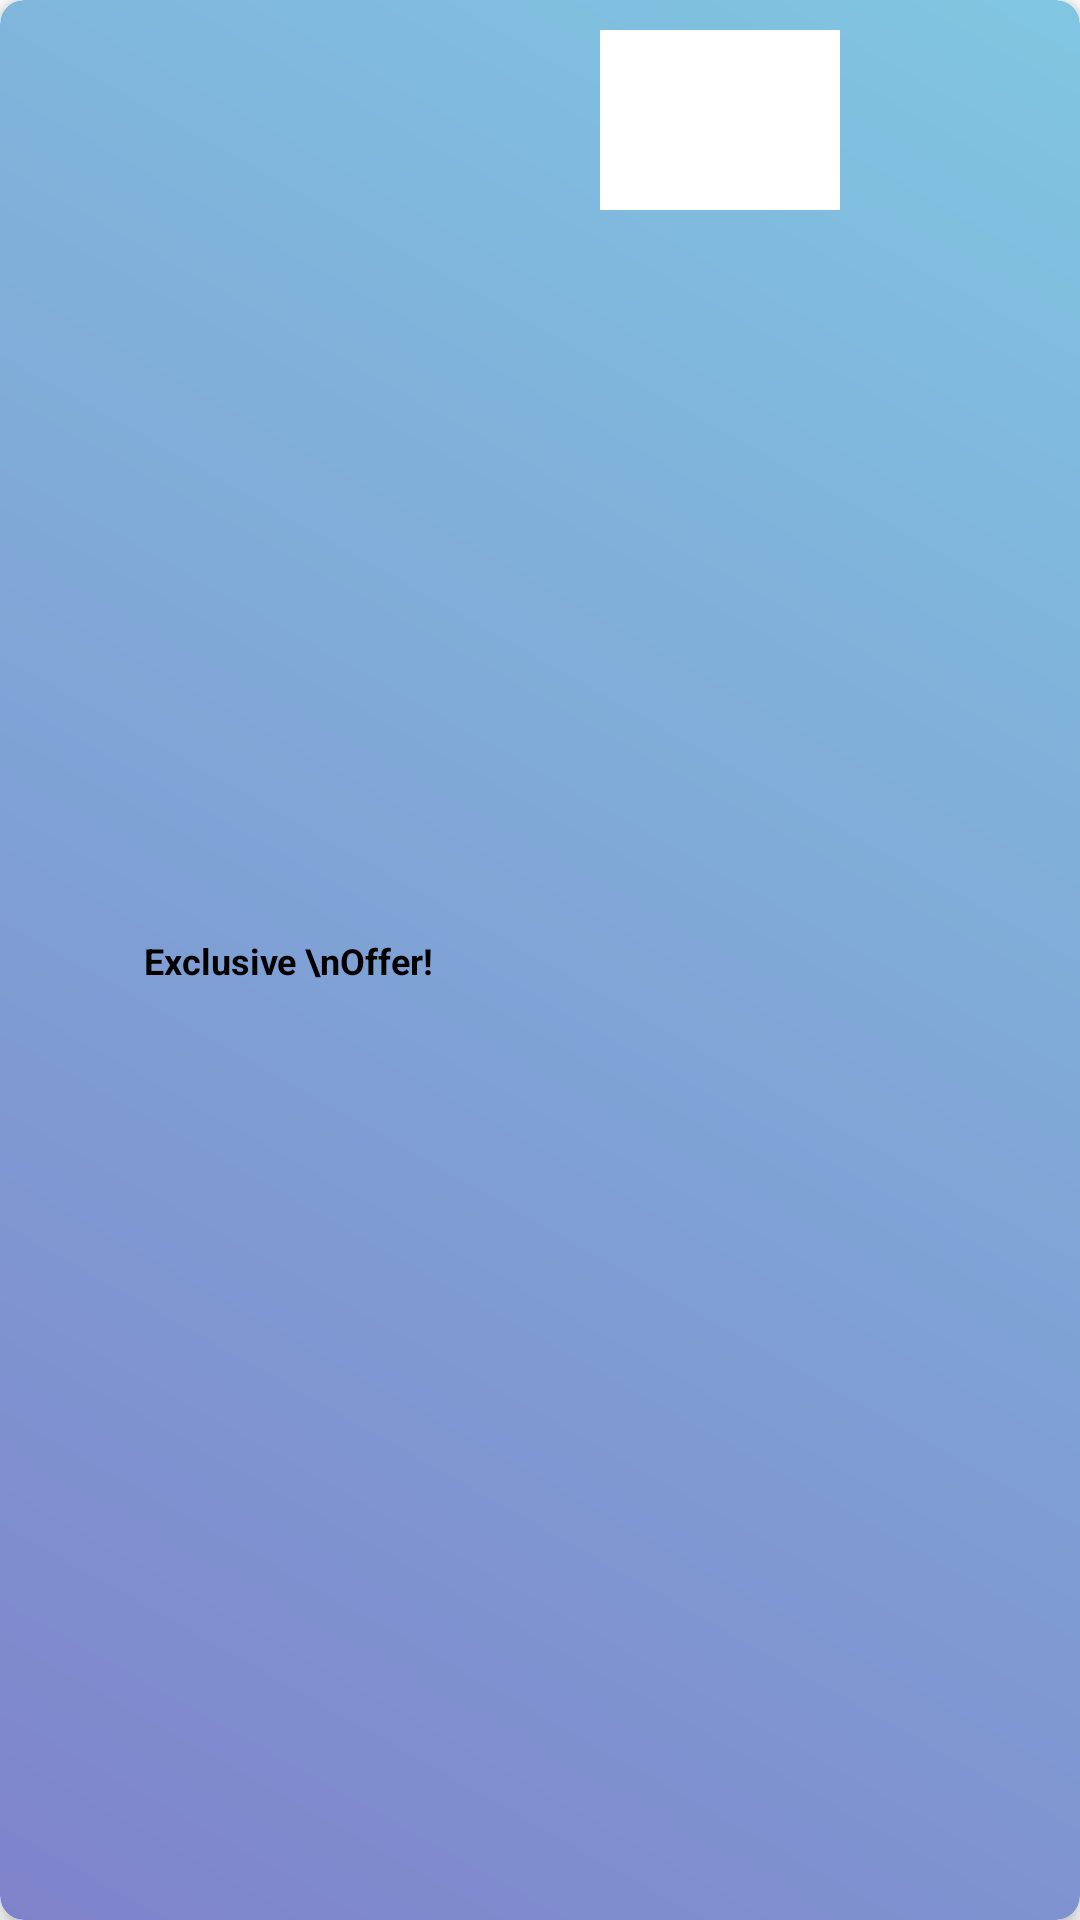

Write the Android layout XML for this screen, with the resource values it uses.
<!-- AndroidManifest.xml: application theme Theme.AndroidEcommerceApp -->
<!-- res/layout/offer_item.xml -->
<androidx.cardview.widget.CardView xmlns:android="http://schemas.android.com/apk/res/android"
    xmlns:app="http://schemas.android.com/apk/res-auto"
    xmlns:cardview="http://schemas.android.com/apk/res-auto"
    xmlns:tools="http://schemas.android.com/tools"
    android:layout_width="match_parent"
    android:layout_height="wrap_content"
    android:layout_marginTop="8dp"
    android:layout_marginBottom="8dp"
    android:layout_marginLeft="8dp"
    android:layout_marginRight="8dp"
    android:background="@drawable/gradient_background"
    cardview:cardCornerRadius="8dp"
    cardview:cardElevation="4dp">

    <androidx.constraintlayout.widget.ConstraintLayout
        android:layout_width="match_parent"
        android:layout_height="match_parent"
        android:background="@drawable/gradient_background">


        <TextView
            android:id="@+id/offer_text"
            android:layout_width="0dp"
            android:layout_height="wrap_content"
            android:layout_marginStart="32dp"
            android:layout_marginTop="26dp"
            android:layout_marginEnd="10dp"
            android:layout_marginBottom="26dp"
            android:background="@android:color/transparent"
            android:gravity="start|center_vertical"
            android:paddingStart="16dp"
            android:text="Exclusive \nOffer!"
            android:textColor="@android:color/black"
            android:textSize="12sp"
            android:textStyle="bold"
            app:layout_constraintBottom_toBottomOf="parent"
            app:layout_constraintEnd_toStartOf="@+id/offer_image"
            app:layout_constraintStart_toStartOf="parent"
            app:layout_constraintTop_toTopOf="parent" />

        <ImageView
            android:id="@+id/offer_image"
            android:layout_width="80dp"
            android:layout_height="60dp"
            android:layout_marginTop="10dp"
            android:layout_marginEnd="80dp"
            android:layout_marginBottom="10dp"
            android:scaleType="centerCrop"
            android:src="@drawable/pant"
            app:layout_constraintBottom_toBottomOf="parent"
            app:layout_constraintEnd_toEndOf="parent"
            app:layout_constraintTop_toTopOf="parent"
            app:layout_constraintVertical_bias="0.0" />
    </androidx.constraintlayout.widget.ConstraintLayout>

</androidx.cardview.widget.CardView>
<!-- resources referenced by this layout -->
<resources>
  <!-- drawable gradient_background (drawable) -->
  <shape xmlns:android="http://schemas.android.com/apk/res/android">
      <gradient
          android:angle="45"
          android:endColor="#80C6E1"
          android:startColor="#7F83CB" />
      <corners android:radius="8dp" />
  </shape>
  <style name="Theme.AndroidEcommerceApp" parent="Theme.MaterialComponents.DayNight.DarkActionBar">
          
          <item name="colorPrimary">@color/purple_500</item>
          <item name="colorPrimaryVariant">@color/purple_700</item>
          <item name="colorOnPrimary">@color/white</item>
          
          <item name="colorSecondary">@color/teal_200</item>
          <item name="colorSecondaryVariant">@color/teal_700</item>
          <item name="colorOnSecondary">@color/black</item>
          
          <item name="android:statusBarColor">?attr/colorPrimaryVariant</item>
          <item name="android:background">@color/white</item>
          
      </style>
  <color name="purple_500">#FF6200EE</color>
  <color name="purple_700">#FF3700B3</color>
  <color name="white">#FFFFFFFF</color>
  <color name="teal_200">#FF03DAC5</color>
  <color name="teal_700">#FF018786</color>
  <color name="black">#FF000000</color>
</resources>
